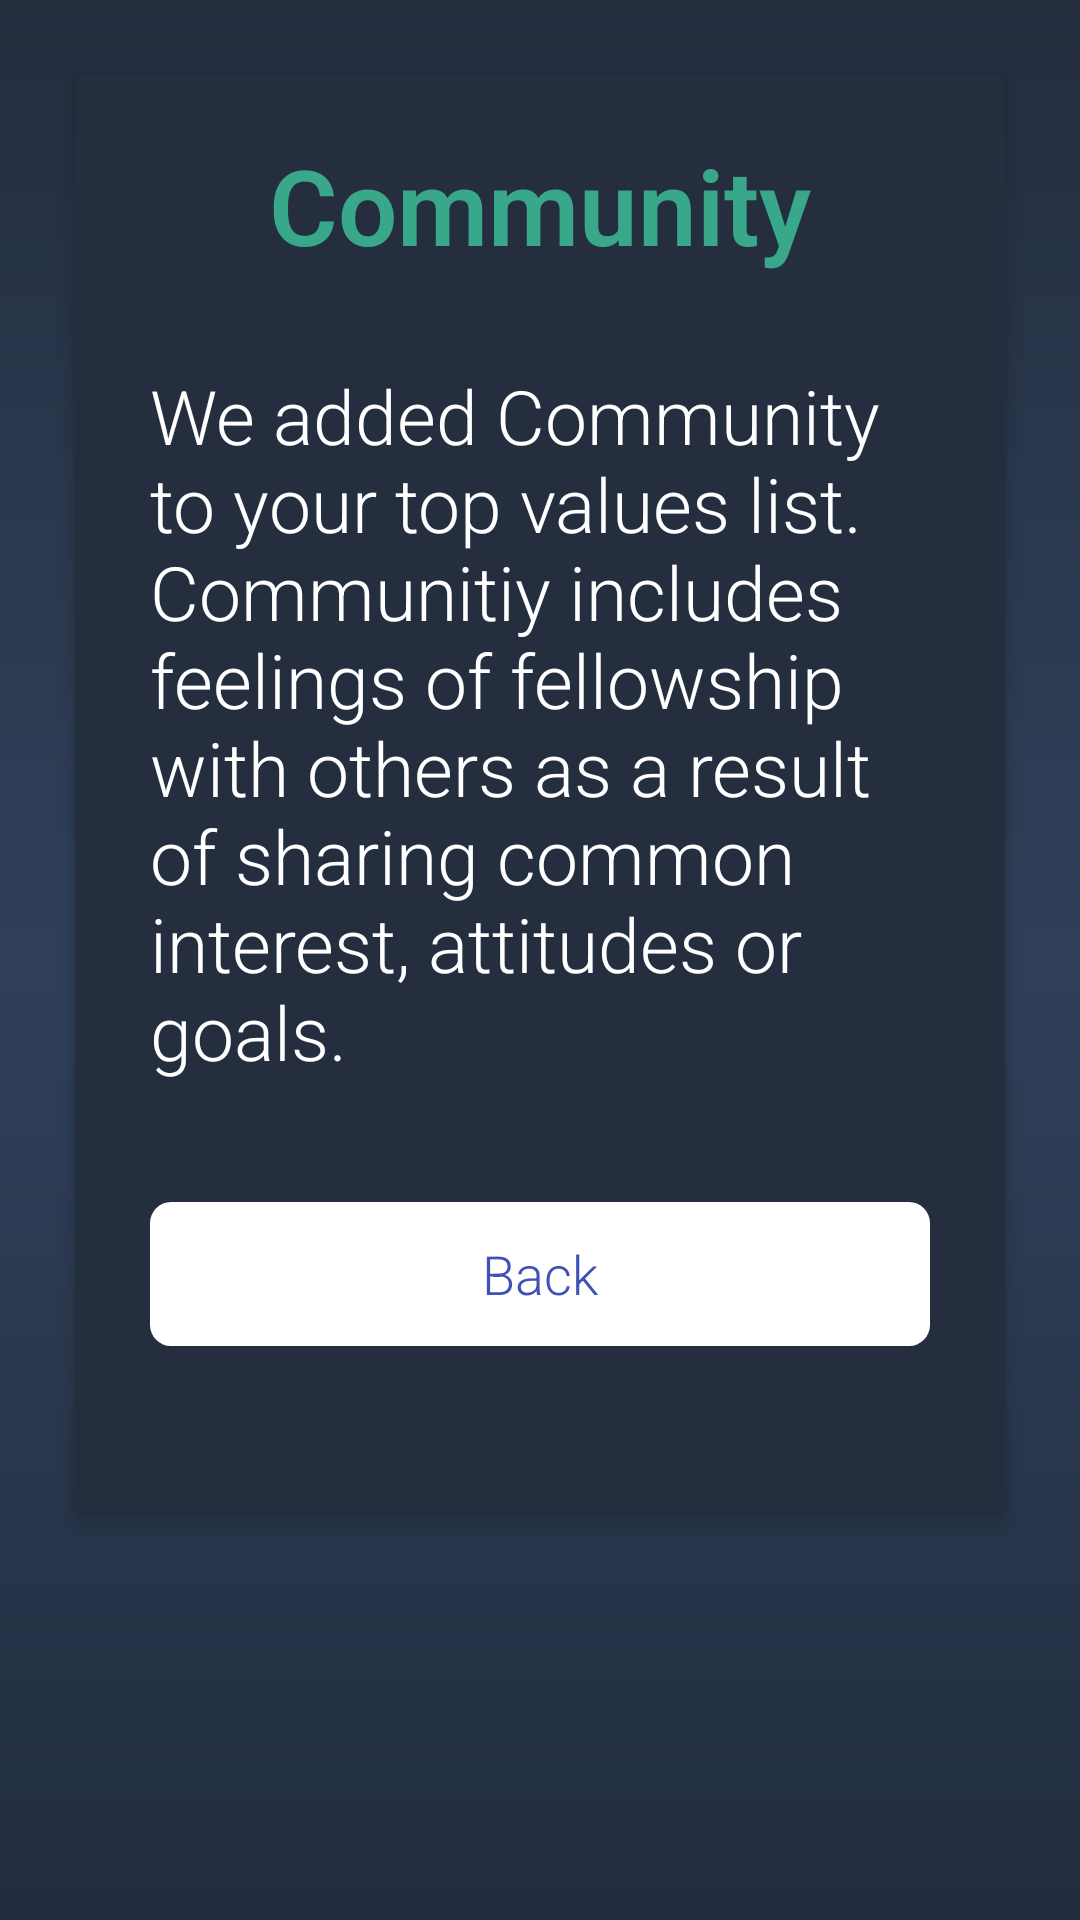

Reconstruct the res/layout file that produces this screen, plus the resources it refers to.
<!-- AndroidManifest.xml: application theme AppTheme -->
<!-- res/layout/fragment_text_feedback.xml -->
<?xml version="1.0" encoding="utf-8"?>
<FrameLayout xmlns:android="http://schemas.android.com/apk/res/android"
    android:orientation="vertical" android:layout_width="match_parent"
    android:layout_height="match_parent"
    android:background="@drawable/blue_background">
    <ScrollView
        android:layout_width="match_parent"
        android:layout_height="wrap_content"
        android:background="@color/girtblue"
        android:layout_margin="25dp"
        android:padding="5dp"
        android:elevation="4dp"
        >
        <LinearLayout
            android:layout_width="match_parent"
            android:layout_height="wrap_content"
            android:orientation="vertical"
            >
            <TextView
                android:layout_width="match_parent"
                android:layout_height="wrap_content"
                android:textColor="@color/gritgreen"
                android:textSize="35sp"
                android:text="@string/community"
                android:textStyle="bold"
                android:id="@+id/title"
                android:gravity="center_horizontal"
                android:layout_marginTop="15dp"/>
            <TextView
                android:layout_width="260dp"
                android:layout_height="wrap_content"
                android:layout_marginTop="30dp"
                android:textColor="@color/white"
                android:textSize="25sp"
                android:layout_gravity="center_horizontal"
                android:id="@+id/feedback"
                android:text="@string/community_feedback"
                />
            <Button
                android:layout_width="260dp"
                android:layout_height="wrap_content"
                android:textColor="@color/colorPrimary"
                android:background="@drawable/sign_up"
                android:layout_marginTop="40dp"
                android:layout_marginBottom="50dp"
                android:layout_gravity="center"
                android:id="@+id/text_feedback_back"
                android:text="@string/back"/>

        </LinearLayout>

    </ScrollView>


</FrameLayout>
<!-- resources referenced by this layout -->
<resources>
  <color name="colorPrimary">#3F51B5</color>
  <color name="girtblue">#242e3f</color>
  <color name="gritgreen">#39a789</color>
  <color name="white">#ffffff</color>
  <!-- drawable blue_background (drawable) -->
  <?xml version="1.0" encoding="utf-8"?>
  <shape xmlns:android="http://schemas.android.com/apk/res/android" android:shape="rectangle">
      <gradient
          android:startColor="@color/girtblue"
          android:endColor="#222d3f"
          android:type="linear"
          android:angle="270"
          android:centerColor="#30405a"/>
      <corners android:radius="0dp"/>
  </shape>
  <!-- drawable sign_up (drawable) -->
  <?xml version="1.0" encoding="utf-8"?>
  <selector xmlns:android="http://schemas.android.com/apk/res/android" >
      <item android:state_pressed="true" >
          <shape>
              <solid
                  android:color="#1E669B" />
              <stroke
                  android:width="2dp"
                  android:color="#1B5E91" />
              <corners
                  android:radius="6dp" />
              <padding
                  android:left="10dp"
                  android:top="10dp"
                  android:right="10dp"
                  android:bottom="10dp" />
          </shape>
  
      </item>
      <item>
          <shape>
              <solid
                  android:color="@color/white"/>
  
              <corners
                  android:radius="7dp" />
              <padding
                  android:left="10dp"
                  android:top="10dp"
                  android:right="10dp"
                  android:bottom="10dp" />
          </shape>
      </item>
    </selector>
  <string name="back">Back</string>
  <string name="community">Community</string>
  <string name="community_feedback">We added Community to your top values list. Communitiy includes feelings of fellowship with others as a result of sharing common interest, attitudes or goals.</string>
  <style name="AppTheme" parent="Theme.AppCompat.Light.NoActionBar">
          
          <item name="colorPrimary">@color/colorPrimary</item>
          <item name="colorPrimaryDark">@color/colorPrimaryDark</item>
          <item name="colorAccent">@color/gritgreen</item>
          <item name="android:statusBarColor">@android:color/black</item>
  
          
          <item name="android:textViewStyle">@style/RobotoTextViewStyle</item>
          <item name="android:editTextStyle">@style/RobotoEditTextViewStyle</item>
          <item name="android:buttonStyle">@style/RobotoButtonStyle</item>
  
  
  
  
      </style>
  <color name="colorPrimaryDark">#303F9F</color>
  <style name="RobotoTextViewStyle" parent="android:Widget.TextView">
          <item name="android:fontFamily">sans-serif-light</item>
      </style>
  <style name="RobotoEditTextViewStyle" parent="android:Widget.EditText">
          <item name="android:fontFamily">sans-serif-light</item>
      </style>
  <style name="RobotoButtonStyle" parent="android:Widget.Holo.Button">
          <item name="android:fontFamily">sans-serif-light</item>
      </style>
</resources>
